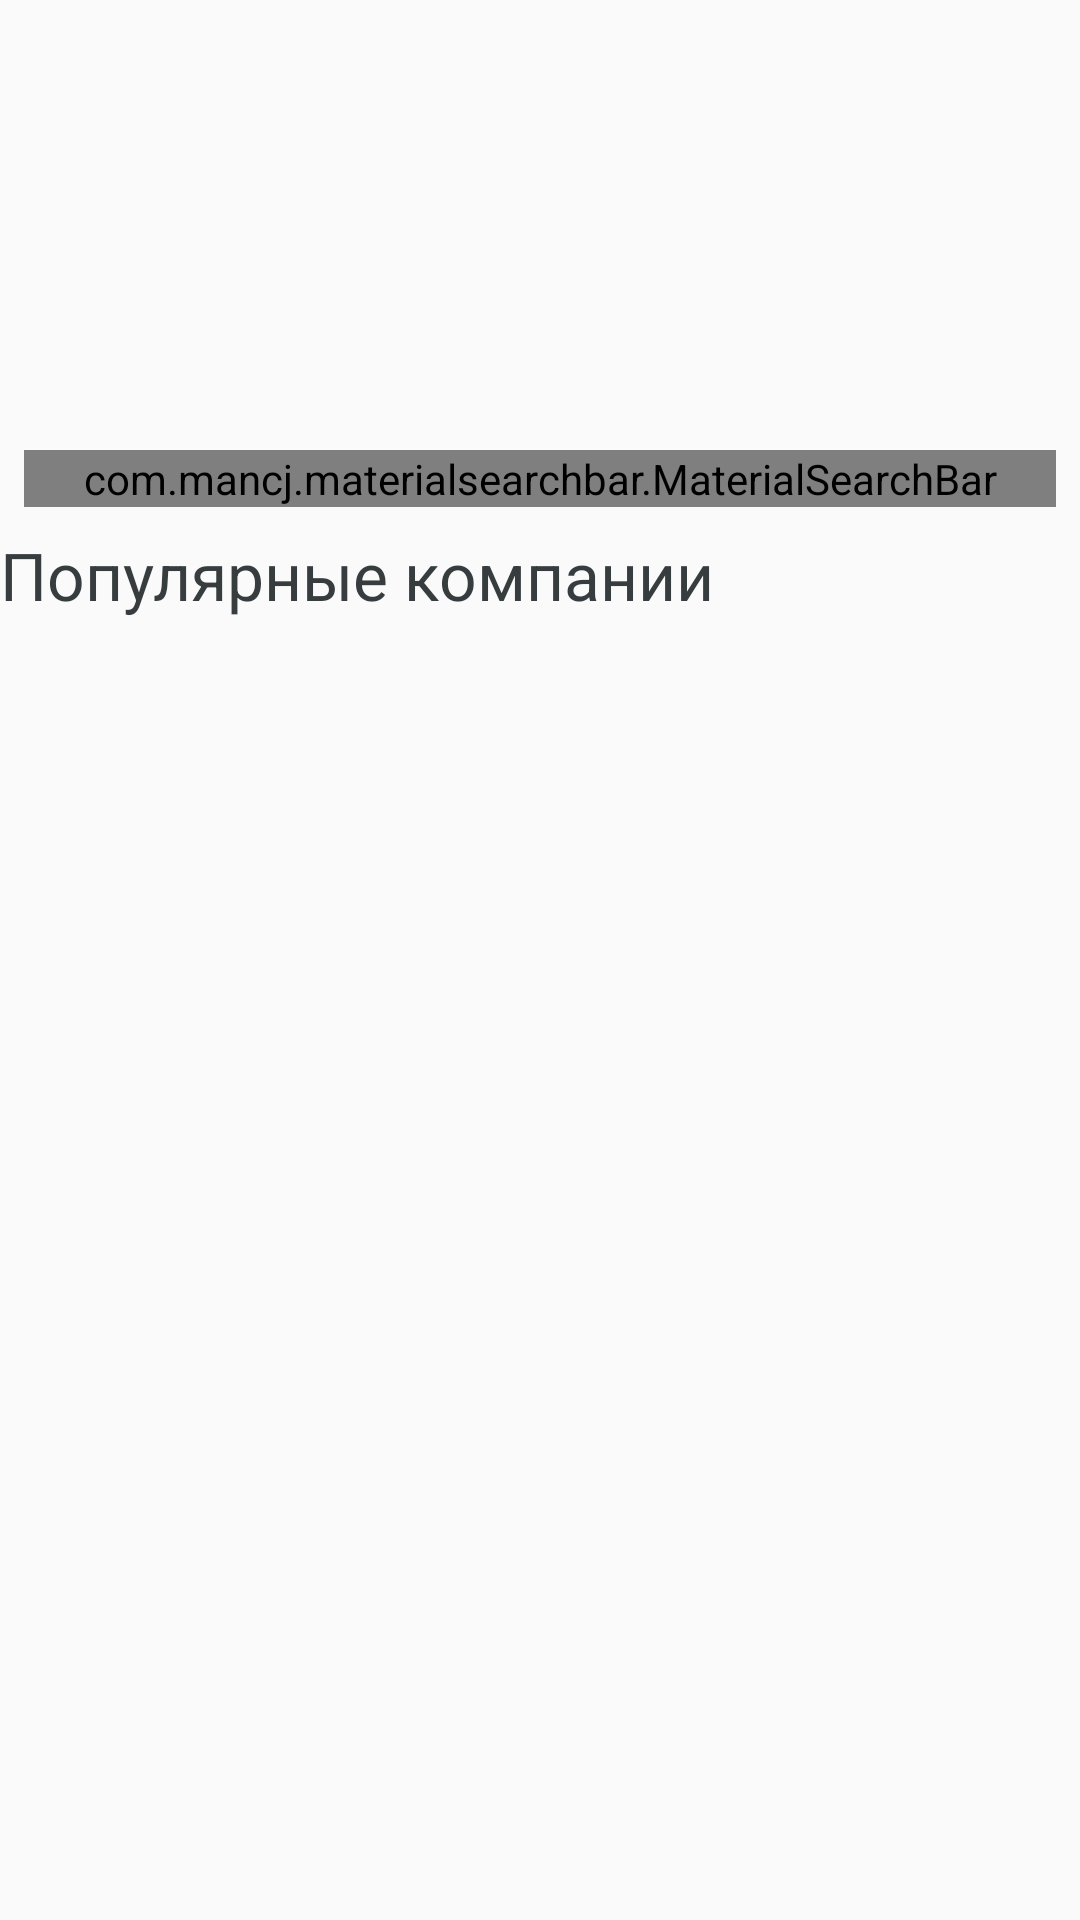

Reconstruct the res/layout file that produces this screen, plus the resources it refers to.
<!-- AndroidManifest.xml: application theme MainTheme -->
<!-- res/layout/activity_main.xml -->
<?xml version="1.0" encoding="utf-8"?>
<android.support.constraint.ConstraintLayout xmlns:app="http://schemas.android.com/apk/res-auto"
    xmlns:tools="http://schemas.android.com/tools"
    xmlns:android="http://schemas.android.com/apk/res/android"
    android:layout_width="match_parent"
    android:layout_height="match_parent"
    tools:context="com.example.aidar.knowledgedb.Activities.MainActivity"
    android:orientation="horizontal">

    <com.mancj.materialsearchbar.MaterialSearchBar
        android:id="@+id/search_company_searchBar"
        android:layout_width="0dp"
        android:layout_height="wrap_content"
        android:layout_marginEnd="8dp"
        android:layout_marginLeft="8dp"
        android:layout_marginRight="8dp"
        android:layout_marginStart="8dp"
        android:layout_marginTop="150dp"
        app:layout_constraintLeft_toLeftOf="parent"
        app:layout_constraintRight_toRightOf="parent"
        app:layout_constraintTop_toTopOf="parent"
        app:mt_hint="@string/search_company"
        app:mt_maxSuggestionsCount="10"
        app:mt_speechMode="true"
        tools:layout_constraintLeft_creator="1"
        tools:layout_constraintRight_creator="1"
        tools:layout_constraintTop_creator="1" />

    <TextView
        android:id="@+id/popular_companies_textView"
        android:layout_width="wrap_content"
        android:layout_height="wrap_content"
        android:text="@string/poular_companies"
        android:textAppearance="@style/TextAppearance.AppCompat.Large"
        tools:layout_editor_absoluteX="16dp"
        android:layout_marginTop="8dp"
        app:layout_constraintTop_toBottomOf="@+id/search_company_searchBar" />

    <ListView
        android:id="@+id/popular_companies_ListView"
        android:layout_width="0dp"
        android:layout_height="wrap_content"
        android:layout_margin="16dp"
        app:layout_constraintTop_toBottomOf="@+id/popular_companies_textView"
        app:layout_constraintLeft_toLeftOf="parent"
        app:layout_constraintRight_toRightOf="parent"
        />

</android.support.constraint.ConstraintLayout>
<!-- resources referenced by this layout -->
<resources>
  <string name="poular_companies">Популярные компании</string>
  <string name="search_company">Найти компанию…</string>
  <style name="MainTheme" parent="Theme.AppCompat.Light.DarkActionBar">
          
          <item name="colorPrimary">@color/colorPrimary</item>
          <item name="colorPrimaryDark">@color/colorPrimaryDark</item>
          <item name="colorAccent">@color/colorAccent</item>
          <item name="android:textColor">@color/secondaryTextColor</item>
          <item name="buttonStyle">@style/button</item>
      </style>
  <color name="colorPrimary">#795548</color>
  <color name="colorPrimaryDark">#4b2c20</color>
  <color name="colorAccent">#ffd180</color>
  <color name="secondaryTextColor">#373D3F</color>
  <style name="button" parent="@style/Widget.AppCompat.Button.Colored">
          <item name="android:textColor">@color/secondaryTextColor</item>
      </style>
</resources>
